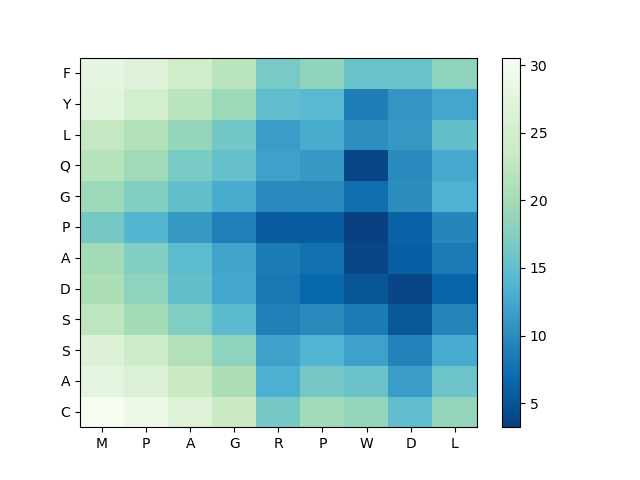

Source data for this figure (header and first rows):
, M, P, A, G, R, P, W, D, L
C, 30.57, 29.12, 26.57, 23.7, 16.49, 19.86, 18.82, 14.92, 18.76
A, 27.7, 26.19, 23.55, 20.58, 13.26, 16.41, 15.68, 11.58, 15.73
S, 26.34, 24.1, 21.26, 18.39, 12.05, 13.65, 11.95, 9.21, 12.82
S, 22.32, 19.96, 17.18, 14.48, 8.887, 9.927, 8.576, 5.175, 9.372
D, 20.77, 18.2, 15.15, 12.49, 8.217, 6.658, 5.073, 3.838, 6.334
A, 19.97, 17.41, 14.62, 12.17, 8.644, 7.446, 3.764, 5.978, 8.537
P, 16.41, 13.91, 11.24, 9.072, 5.666, 5.697, 3.219, 6.106, 9.487
G, 19.42, 17.49, 15.1, 12.85, 9.874, 9.82, 7.302, 10.11, 13.38
Q, 21.71, 19.7, 16.74, 15.26, 11.91, 11.17, 3.759, 9.865, 12.64
L, 23, 21.33, 18.88, 16.35, 11.47, 12.89, 10.18, 11.09, 15.09
Y, 27.34, 24.82, 21.99, 19.44, 14.84, 14.23, 8.821, 10.85, 12.49
F, 28.05, 26.81, 24.49, 22.01, 16.68, 18.51, 15.57, 15.54, 18.39
